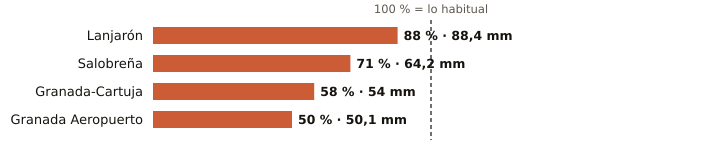

Values plotted in this chart, from the file beside it:
estacion, provincia, indicativo, mm_otono, referencia_mm, pct, periodo_referencia, hasta, hora
Lanjarón, Granada, 6258X, 88.4, 100.6, 88, 2010-2025, 2026-11-17, 
Salobreña, Granada, 6267X, 64.2, 90.5, 71, 2009-2025, 2026-11-17, 
Granada-Cartuja, Granada, 5515X, 54.0, 93.1, 58, 2010-2025, 2026-11-18, 1
Granada Aeropuerto, Granada, 5530E, 50.1, 100.5, 50, 1991-2020, 2026-11-18, 1
